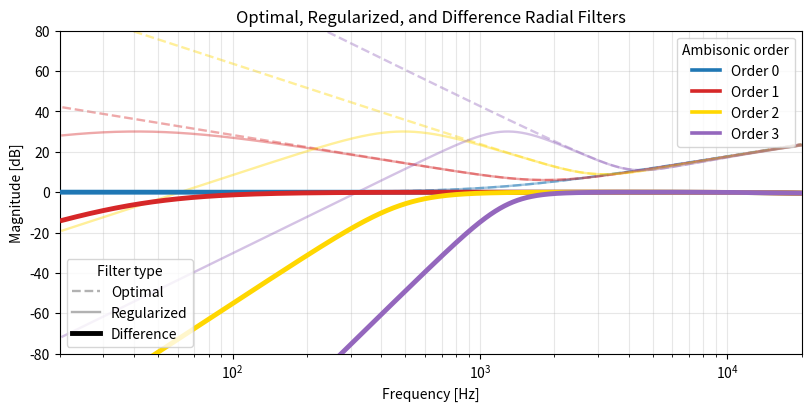

The script that saved this image:
import numpy as np
import matplotlib.pyplot as plt
from matplotlib.lines import Line2D
from scipy.special import spherical_jn, spherical_yn


def plot_tikhonov_difference_filters(
    fs,
    rigid_sphere_modal_coeffs,
    R=0.042,
    Nmic=32,
    amp_threshold=15.0,
    c=343.0,
    max_order=4,
    n_fft=32768,
    f_min=20.0,
    f_max=None,
    ylim=(-80.0, 80.0),
):
    """
    Plot optimal, regularized, and difference radial filters on one axis.

    Each Ambisonic order uses the same color across all three filter types:

    - Optimal filter: dashed, faint, and drawn in the background.
    - Regularized filter: solid and moderately transparent.
    - Difference filter: solid, opaque, thicker, and drawn in the foreground.

    Parameters
    ----------
    fs : float
        Sampling rate in Hz.

    rigid_sphere_modal_coeffs : callable
        Function with signature:

            bN = rigid_sphere_modal_coeffs(max_order, kR)

        It must return an array with shape:

            (number_of_frequency_bins, max_order + 1)

        An array with the transposed shape is also accepted.

    R : float, default=0.042
        Rigid-sphere radius in metres.

    Nmic : int, default=32
        Number of microphones.

    amp_threshold : float, default=15.0
        Moreau/Daniel regularization threshold in dB.

    c : float, default=343.0
        Speed of sound in metres per second.

    max_order : int, default=4
        Highest Ambisonic order to plot.

    n_fft : int, default=32768
        FFT size used to construct the frequency grid.

    f_min : float, default=20.0
        Lowest plotted frequency in Hz.

    f_max : float or None, default=None
        Highest plotted frequency in Hz. If None, the Nyquist frequency
        is used.

    ylim : tuple of float, default=(-80.0, 80.0)
        Y-axis limits in dB.

    Returns
    -------
    fig : matplotlib.figure.Figure
        Created figure.

    ax : matplotlib.axes.Axes
        Axis containing the combined plot.

    filters : dict
        Linear and dB filter responses.
    """

    # ------------------------------------------------------------------
    # Validate inputs
    # ------------------------------------------------------------------
    if fs <= 0:
        raise ValueError("fs must be positive.")

    if R <= 0:
        raise ValueError("R must be positive.")

    if Nmic <= 0:
        raise ValueError("Nmic must be positive.")

    if max_order < 0:
        raise ValueError("max_order must be non-negative.")

    if n_fft < 2:
        raise ValueError("n_fft must be at least 2.")

    if c <= 0:
        raise ValueError("c must be positive.")

    if len(ylim) != 2 or ylim[0] >= ylim[1]:
        raise ValueError("ylim must contain two increasing values.")

    if f_max is None:
        f_max = fs / 2.0

    f_max = min(float(f_max), fs / 2.0)

    if not 0.0 < f_min < f_max:
        raise ValueError("Require 0 < f_min < f_max <= fs / 2.")

    # ------------------------------------------------------------------
    # Frequency grid
    # ------------------------------------------------------------------
    frequencies = np.fft.rfftfreq(n_fft, d=1.0 / fs)
    kR = 2.0 * np.pi * frequencies * R / c

    # Avoid evaluating the spherical functions exactly at kR = 0.
    kR_safe = kR.copy()
    kR_safe[0] = 1e-12

    # ------------------------------------------------------------------
    # Rigid-sphere modal coefficients
    # ------------------------------------------------------------------
    bN = np.asarray(
        rigid_sphere_modal_coeffs(max_order, kR_safe),
        dtype=np.complex128,
    )

    expected_shape = (frequencies.size, max_order + 1)

    # Accommodate implementations returning (orders, frequency_bins).
    if bN.shape == expected_shape[::-1]:
        bN = bN.T

    if bN.shape != expected_shape:
        raise ValueError(
            "rigid_sphere_modal_coeffs returned shape "
            f"{bN.shape}; expected {expected_shape}."
        )

    # Remove the 4π factor used by the modal-coefficient implementation.
    bN = bN / (4.0 * np.pi)

    # Match the desired DC treatment.
    if max_order >= 1:
        bN[0, 1:] = 0.0

    # ------------------------------------------------------------------
    # Moreau/Daniel regularization parameter
    # ------------------------------------------------------------------
    alpha = np.sqrt(Nmic) * 10.0 ** (amp_threshold / 20.0)

    if alpha <= 1.0:
        raise ValueError(
            "amp_threshold is too low: the resulting alpha must exceed 1."
        )

    root_term = np.sqrt(1.0 - 1.0 / alpha**2)

    beta = np.sqrt(
        (1.0 - root_term)
        / (1.0 + root_term)
    )

    # ------------------------------------------------------------------
    # Filter definitions
    #
    # H_reg  = conj(bN) / (|bN|² + beta²)
    #
    # H_opt  = 1 / bN
    #
    # H_diff = H_reg / H_opt
    #        = H_reg * bN
    #        = |bN|² / (|bN|² + beta²)
    # ------------------------------------------------------------------
    modal_power = np.abs(bN) ** 2

    H_reg = np.conj(bN) / (modal_power + beta**2)

    H_diff = modal_power / (modal_power + beta**2)

    # The unregularized inverse can become infinite at modal zeros.
    H_opt = np.full_like(bN, np.nan + 0.0j)

    nonzero = np.abs(bN) > np.finfo(float).eps
    H_opt[nonzero] = 1.0 / bN[nonzero]

    # Order zero should pass DC in the difference filter.
    H_diff[0, 0] = 1.0

    # ------------------------------------------------------------------
    # Convert responses to decibels
    # ------------------------------------------------------------------
    def magnitude_db(response, floor_db=-300.0):
        magnitude = np.abs(response)

        with np.errstate(divide="ignore", invalid="ignore"):
            result = 20.0 * np.log10(magnitude)

        result = np.where(np.isfinite(result), result, floor_db)
        return np.maximum(result, floor_db)

    H_reg_db = magnitude_db(H_reg)
    H_opt_db = magnitude_db(H_opt)
    H_diff_db = magnitude_db(H_diff)

    # Do not include DC on a logarithmic frequency axis.
    plot_mask = (
        (frequencies >= f_min)
        & (frequencies <= f_max)
    )

    f_plot = frequencies[plot_mask]

    # ------------------------------------------------------------------
    # Combined plot
    # ------------------------------------------------------------------
    fig, ax = plt.subplots(
        figsize=(8, 4),
        constrained_layout=True,
    )

    # Obtain Matplotlib's default color cycle so each order has one color.
    #color_cycle = plt.rcParams["axes.prop_cycle"].by_key()["color"]
    color_cycle = [
        "tab:blue",
        "tab:red",
        "gold",
        "tab:purple",
        "tab:green",
    ]

    for order in range(max_order + 1):
        color = color_cycle[order % len(color_cycle)]

        # Optimal radial inverse:
        # faint, dashed, and behind the other curves.
        ax.semilogx(
            f_plot,
            H_opt_db[plot_mask, order],
            color=color,
            linestyle="--",
            linewidth=1.7,
            alpha=0.4,
            zorder=1,
        )

        # Regularized radial inverse:
        # solid, lighter, and above the optimal response.
        ax.semilogx(
            f_plot,
            H_reg_db[plot_mask, order],
            color=color,
            linestyle="-",
            linewidth=1.7,
            alpha=0.4,
            zorder=2,
        )

        # Difference filter:
        # opaque, thicker, and in the foreground.
        ax.semilogx(
            f_plot,
            H_diff_db[plot_mask, order],
            color=color,
            linestyle="-",
            linewidth=3.5,
            alpha=1.0,
            zorder=3,
        )

    ax.set_title(
        "Optimal, Regularized, and Difference Radial Filters"
    )
    ax.set_xlabel("Frequency [Hz]")
    ax.set_ylabel("Magnitude [dB]")

    ax.set_xlim(f_min, f_max)
    ax.set_ylim(*ylim)

    ax.grid(
        True,
        which="both",
        alpha=0.3,
    )

    # ------------------------------------------------------------------
    # Legends
    #
    # One legend identifies the colors/orders.
    # A second legend identifies the line styles/filter types.
    # ------------------------------------------------------------------
    order_handles = []

    for order in range(max_order + 1):
        color = color_cycle[order % len(color_cycle)]

        order_handles.append(
            Line2D(
                [0],
                [0],
                color=color,
                linestyle="-",
                linewidth=2.6,
                label=f"Order {order}",
            )
        )

    order_legend = ax.legend(
        handles=order_handles,
        title="Ambisonic order",
        loc="upper right",
        ncol=1,
    )

    filter_type_handles = [
        Line2D(
            [0],
            [0],
            color="black",
            linestyle="--",
            linewidth=1.7,
            alpha=0.3,
            label="Optimal",
        ),
        Line2D(
            [0],
            [0],
            color="black",
            linestyle="-",
            linewidth=1.7,
            alpha=0.3,
            label="Regularized",
        ),
        Line2D(
            [0],
            [0],
            color="black",
            linestyle="-",
            linewidth=3.5,
            alpha=1.0,
            label="Difference",
        ),
    ]

    filter_type_legend = ax.legend(
        handles=filter_type_handles,
        title="Filter type",
        loc="lower left",
    )

    # Keep both legends visible.
    ax.add_artist(order_legend)

    filters = {
        "frequencies": frequencies,
        "kR": kR,
        "bN": bN,
        "alpha": alpha,
        "beta": beta,
        "H_regularized": H_reg,
        "H_optimal": H_opt,
        "H_difference": H_diff,
        "H_regularized_db": H_reg_db,
        "H_optimal_db": H_opt_db,
        "H_difference_db": H_diff_db,
    }

    return fig, ax, filters


def rigid_sphere_modal_coeffs(max_order, x):
    """
    Calculate rigid-sphere modal coefficients.

    Parameters
    ----------
    max_order : int
        Highest modal order.

    x : array_like
        Dimensionless frequency-radius product kR.

    Returns
    -------
    b : ndarray
        Complex modal coefficients with shape
        (number_of_frequency_bins, max_order + 1).
    """
    x = np.asarray(x, dtype=float)

    b = np.zeros(
        (x.size, max_order + 1),
        dtype=np.complex128,
    )

    for n in range(max_order + 1):
        jn = spherical_jn(n, x)
        jn_der = spherical_jn(n, x, derivative=True)

        yn = spherical_yn(n, x)
        yn_der = spherical_yn(n, x, derivative=True)

        hn2 = jn - 1j * yn
        hn2_der = jn_der - 1j * yn_der

        with np.errstate(
            divide="ignore",
            invalid="ignore",
            over="ignore",
        ):
            boundary_term = (jn_der / hn2_der) * hn2

        b[:, n] = (
            4.0
            * np.pi
            * (1j**n)
            * (jn - boundary_term)
        )

    return b


# ----------------------------------------------------------------------
# Generate and save the figure
# ----------------------------------------------------------------------
fig, ax, filters = plot_tikhonov_difference_filters(
    fs=48000,
    rigid_sphere_modal_coeffs=rigid_sphere_modal_coeffs,
    R=0.042,
    Nmic=32,
    amp_threshold=15.0,
    c=343.0,
    max_order=3,
    n_fft=65536,
    f_min=20.0,
    f_max=20000.0,
    ylim=(-80.0, 80.0),
)

fig.savefig(
    "radial_filters_combined.pdf",
    bbox_inches="tight",
)

plt.show()
